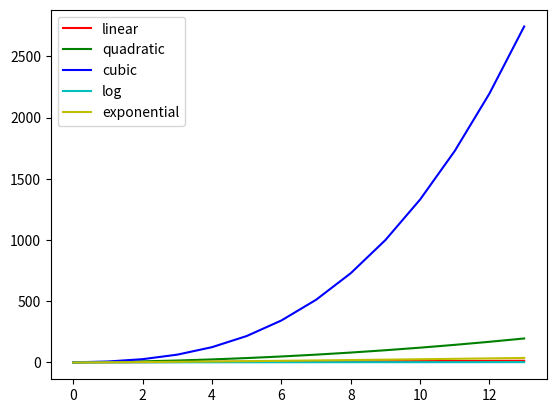

Source code (Python):


import matplotlib.pyplot as plt
import math

LIMIT = 15

#linear function
def linear(x):
    return x

#quadratic function
def quad(x):
# change: return a quadratic function
    return x**2

#cubical function
def cube(x):
# change: return a cubical function
    return x**3

#log function
def logn(x):
# change: return a log(n) function
    return math.log(x)

#n*log(n)
def n_logn(x):
# change: return a n*log(n) function
    return x*math.log(x)

#exponential function
def exp_2(x):
# change: return a exponential function
    return math.exp(x)

# replace the following line, my_range is a list from 1 to LIMIT integers
my_range = list(range(1,LIMIT))

a = [linear(x) for x in my_range]
b = [quad(x) for x in my_range]
c = [cube(x) for x in my_range]
d = [logn(x) for x in my_range]
e = [n_logn(x) for x in my_range]
f = [exp_2(x) for x in my_range]

# add labels to all the curves
plt.plot(a, 'r-', label = 'linear') # liearn function is red
plt.plot(b, 'g-', label = 'quadratic') # quadratic function is green
plt.plot(c, 'b-', label = 'cubic') # cubical function is blue
plt.plot(d, 'c-', label = 'log') # log(n) is cyan
plt.plot(e, 'y-', label = 'exponential') # n*log(n) is yellow
# plt.plot(f, 'm-') # expoential function of 2 is magenta
# uncomment below to see the behavior when x is small
# plt.xlim(0, 10); plt.ylim(0, 10)
plt.legend(loc='upper left')
# plt.xscale('log')
# plt.yscale('log')
plt.show()
